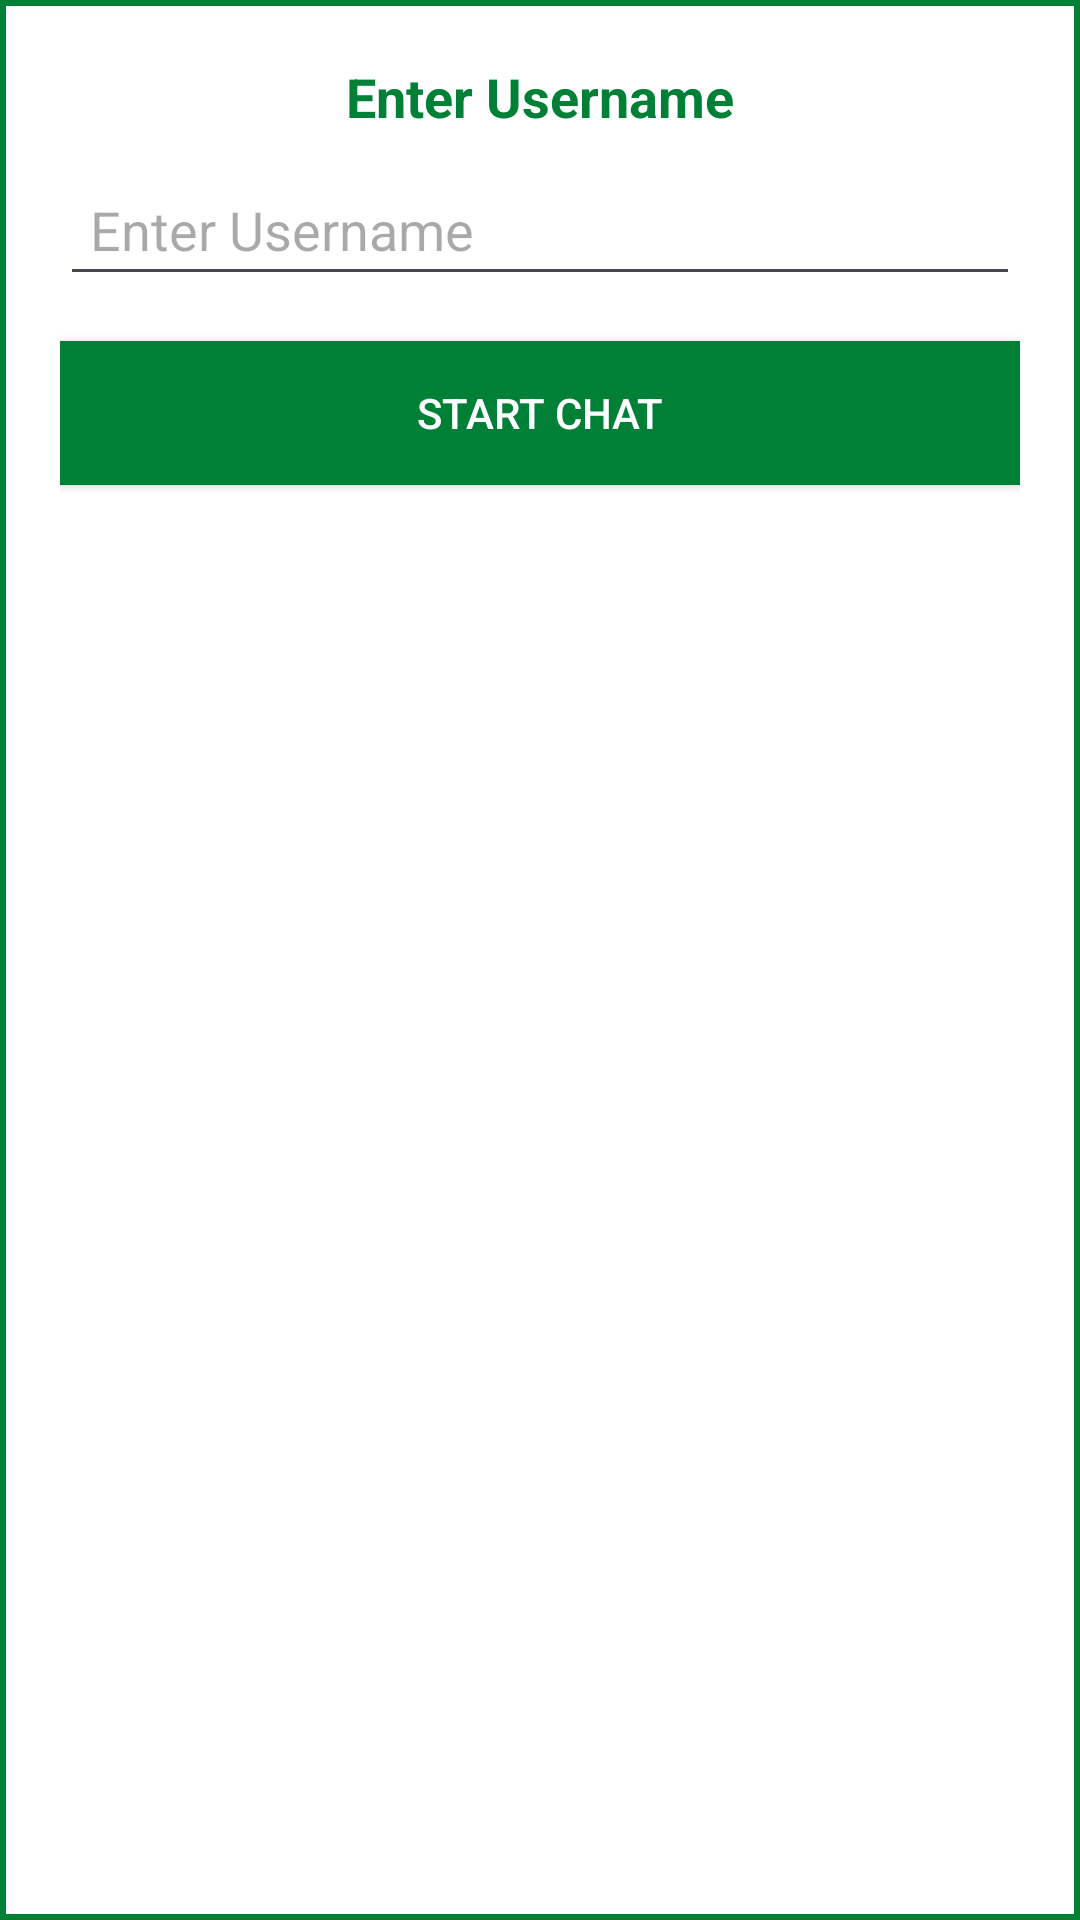

Android layout source for this screen:
<!-- AndroidManifest.xml: application theme Theme.GiveGrub2 -->
<!-- res/layout/dialog_add_chat.xml -->
<LinearLayout xmlns:android="http://schemas.android.com/apk/res/android"
    android:layout_width="match_parent"
    android:layout_height="wrap_content"
    android:orientation="vertical"
    android:padding="20dp"
    android:background="@drawable/dialog_rounded_corners">

    <TextView
        android:id="@+id/dialogTitle"
        android:layout_width="wrap_content"
        android:layout_height="wrap_content"
        android:text="@string/enter_username"
        android:textStyle="bold"
        android:textSize="18sp"
        android:textColor="@color/primary_the_darkest_color"
        android:layout_gravity="center_horizontal"
        android:paddingBottom="10dp"/>

    <EditText
        android:id="@+id/usernameEditText"
        android:layout_width="match_parent"
        android:layout_height="wrap_content"
        android:hint="@string/enter_username"
        android:textColor="@color/primary_the_darkest_color"
        android:padding="10dp"/>

    <Button
        android:id="@+id/startChatButton"
        android:layout_width="match_parent"
        android:layout_height="wrap_content"
        android:layout_marginTop="15dp"
        android:background="@color/primary_the_darkest_color"
        android:textColor="@android:color/white"
        android:text="@string/start_chat"/>
</LinearLayout>
<!-- resources referenced by this layout -->
<resources>
  <color name="primary_the_darkest_color">#008037</color>
  <!-- drawable dialog_rounded_corners (drawable) -->
  <shape xmlns:android="http://schemas.android.com/apk/res/android">
      <solid android:color="@android:color/white" />
      <padding
          android:left="10dp"
          android:top="10dp"
          android:right="10dp"
          android:bottom="10dp" />
      <stroke
          android:width="2dp"
          android:color="@color/primary_the_darkest_color" />
  </shape>
  <string name="enter_username">Enter Username</string>
  <string name="start_chat">Start Chat</string>
  <style name="Theme.GiveGrub2" parent="Base.Theme.GiveGrub2" />
  <style name="Base.Theme.GiveGrub2" parent="Theme.Material3.DayNight.NoActionBar">
          
          
  
          
          <item name="colorPrimary">@color/primary_the_darkest_color</item>
          <item name="colorPrimaryVariant">@color/primary_the_darkest_color</item>
          <item name="colorOnPrimary">@color/black</item>
  
          
          <item name="colorSecondary">@color/primary_the_darkest_color</item>
          <item name="colorSecondaryVariant">@color/primary_the_darkest_color</item>
          <item name="colorOnSecondary">@color/black</item>
  
          
          <item name="android:statusBarColor">@color/primary_the_darkest_color</item>
  
          
          <item name="android:windowBackground">@color/white</item>
  
      </style>
  <color name="black">#FF000000</color>
  <color name="white">#FFFFFFFF</color>
</resources>
